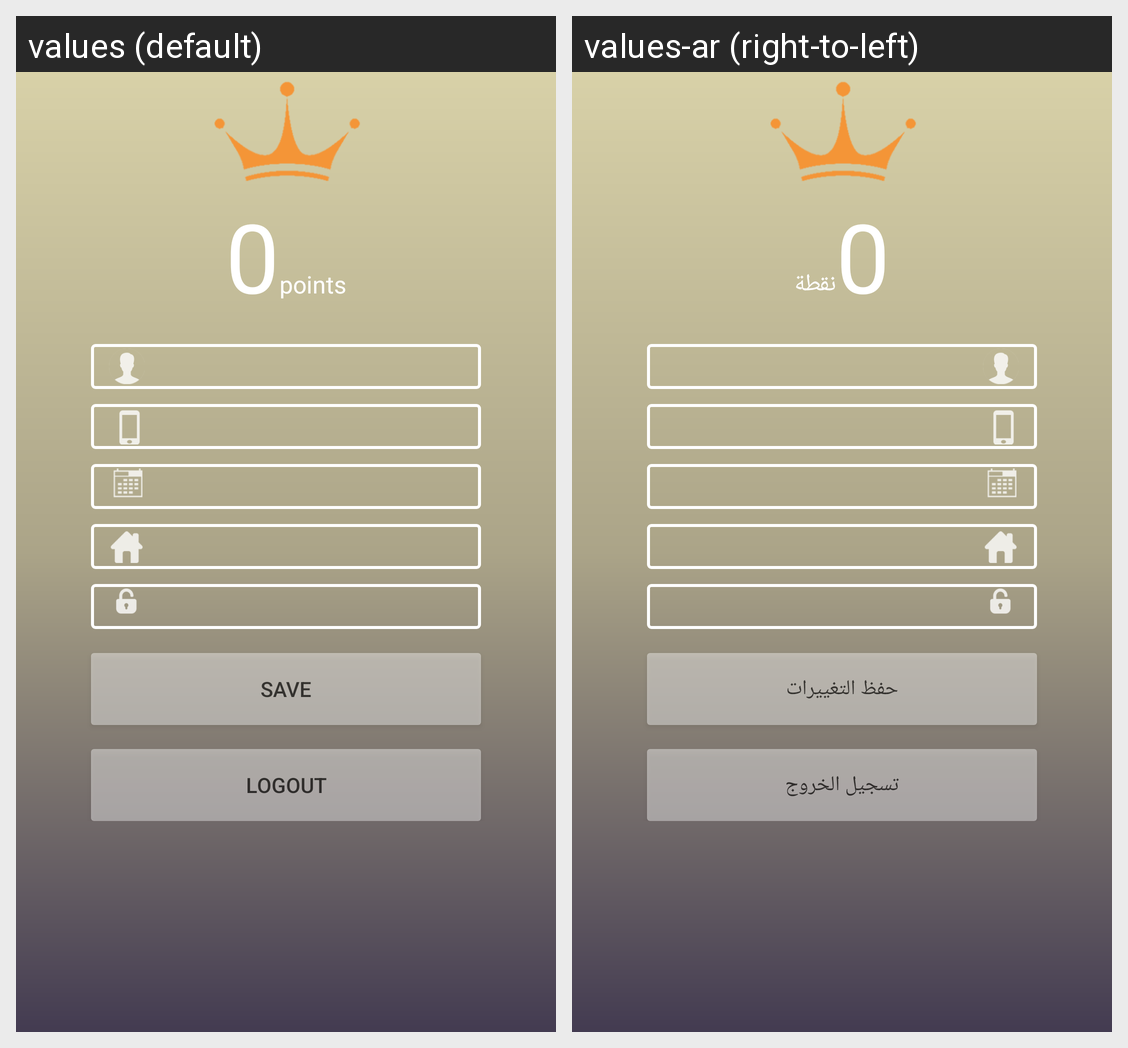

Strings drawn on this Android screen and how each of the app's shown locales translates them:
Android screen res/layout/activity_profile.xml rendered under 2 locales, left to right: values (default), values-ar (right-to-left). Device: Nexus 5 (rendered at 1080×1920; each locale shown at half size, 540×960, under a caption strip naming it); theme AppTheme.
Strings drawn on this screen, with the default value and each locale's value (text and hints the layout hard-codes, and strings that could not be matched under every locale, appear in the picture but are not listed):

points
  values: points
  values-ar: نقطة

save_changes
  values: Save
  values-ar: حفظ التغييرات

logout_menue_item
  values: Logout
  values-ar: تسجيل الخروج
